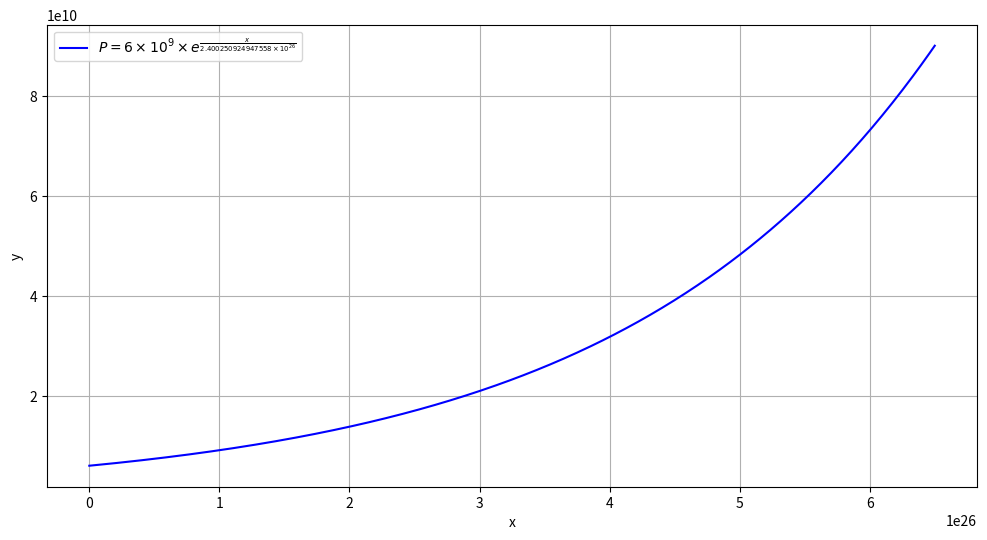

Generate this figure with matplotlib:
from sympy import symbols, Eq, solve, exp
from scipy.integrate import quad
import numpy as np
import matplotlib.pyplot as plt
import math


print(6.5 / math.log(15))

def y_function(x):
    return 6e9 * math.exp(x / 2.400250924947558e26)

integral_result, error = quad(y_function, 0, 10**24)

print(f"100万代币结果需要: {integral_result / 10**36}")

integral_result, error = quad(y_function, 0, 2 * 10**24)

print(f"200万代币结果需要: {integral_result / 10**36}")

integral_result, error = quad(y_function, 0, 5 * 10**24)

print(f"500万代币结果需要: {integral_result / 10**36}")

integral_result, error = quad(y_function, 0, 1 * 10**25)

print(f"1000万代币结果需要: {integral_result / 10**36}")

integral_result, error = quad(y_function, 0, 2 * 10**25)

print(f"2000万代币结果需要: {integral_result / 10**36}")

integral_result, error = quad(y_function, 0, 1 * 10**26)

print(f"1亿代币需要: {integral_result / 10**36}")

integral_result, error = quad(y_function, 0, 2 * 10**26)

print(f"2亿代币需要: {integral_result / 10**36}")

integral_result, error = quad(y_function, 0, 6.5 * 10**26)

print(f"6.5亿代币需要: {integral_result / 10**36}")

print(f"初始价格为：{y_function(0) / 10 ** 18} OKB, 市值为：{y_function(0) / 10 ** 9}")
print(f"bc结束价格为：{y_function(6.5 * 10**26) / 10 ** 18} OKB, 市值为：{y_function(6.5 * 10**26) / 10 ** 9}")
print(f"Dex 价格为：{19.162 / 200000000}")

# Generate x values from 0 to 7e26
x_values = np.linspace(0, 6.5 * 10**26, 500)

# Generate y values
y_values = []
for a in x_values:
    y_values.append(y_function(a))
# y_values = y_function(x_values)

# Plot the function
plt.figure(figsize=(12, 6))
plt.plot(x_values, y_values, label=r'$P = 6 \times 10^9 \times e^{\frac{x}{2.400250924947558 \times 10^{26}}}$', color='b')
plt.xlabel('x')
plt.ylabel('y')
plt.grid(True)
plt.legend()
plt.show()
